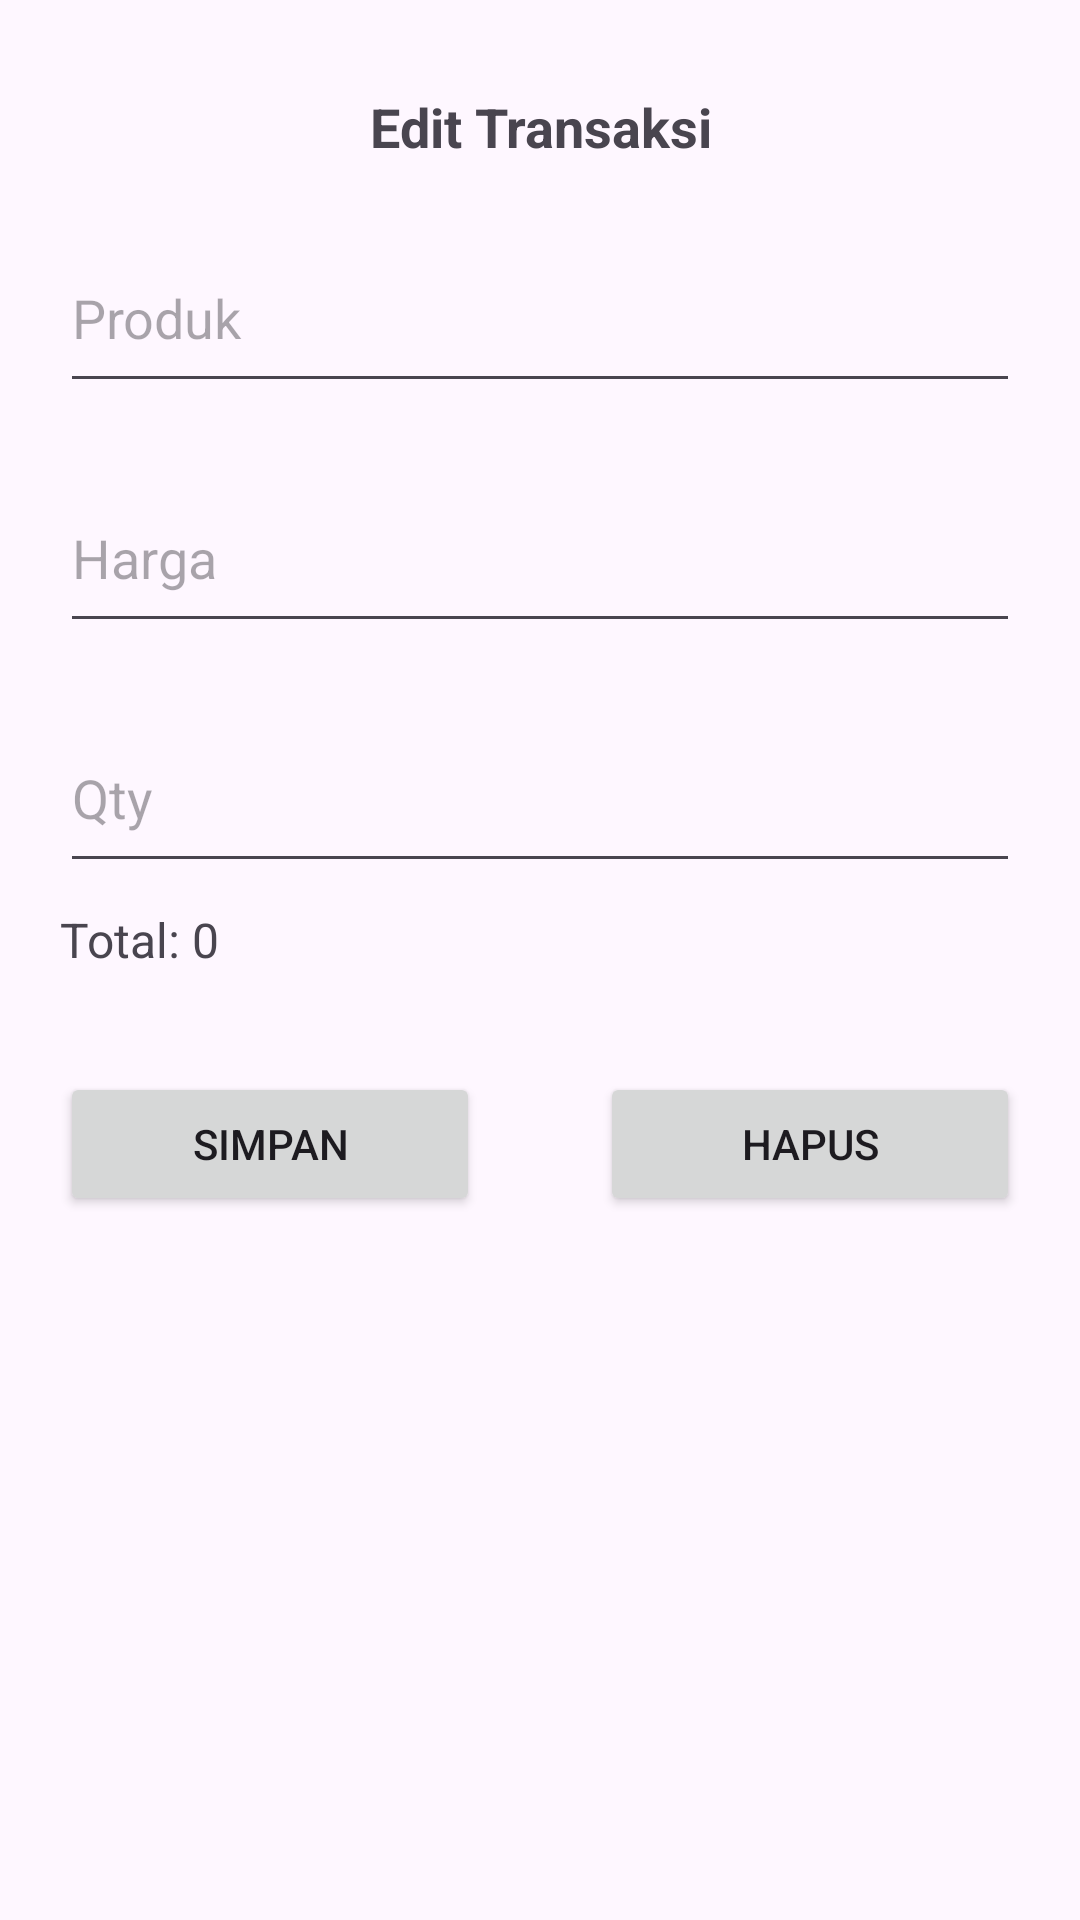

Reconstruct the res/layout file that produces this screen, plus the resources it refers to.
<!-- AndroidManifest.xml: application theme Theme.PenjualanPakaian -->
<!-- res/layout/activity_edit_data_transaksi.xml -->
<?xml version="1.0" encoding="utf-8"?>
<androidx.constraintlayout.widget.ConstraintLayout xmlns:android="http://schemas.android.com/apk/res/android"
    xmlns:app="http://schemas.android.com/apk/res-auto"
    xmlns:tools="http://schemas.android.com/tools"
    android:id="@+id/main"
    android:layout_width="match_parent"
    android:layout_height="match_parent"
    tools:context=".EditDataTransaksiActivity">

    <LinearLayout
        android:layout_width="match_parent"
        android:layout_height="match_parent"
        android:orientation="vertical"
        android:layout_marginRight="20dp"
        android:layout_marginLeft="20dp">

        <TextView
            android:id="@+id/textView5"
            android:layout_width="match_parent"
            android:layout_height="wrap_content"
            android:textAlignment="center"
            android:layout_marginTop="30dp"
            android:text="Edit Transaksi"
            android:textSize="18dp"
            android:textStyle="bold" />

        <EditText
            android:id="@+id/editTextText5"
            android:layout_width="match_parent"
            android:layout_height="60dp"
            android:layout_marginTop="20dp"
            android:ems="10"
            android:inputType="text"
            android:hint="Produk" />

        <EditText
            android:id="@+id/editTextText6"
            android:layout_width="match_parent"
            android:layout_height="60dp"
            android:layout_marginTop="20dp"
            android:ems="10"
            android:inputType="text"
            android:hint="Harga" />

        <EditText
            android:id="@+id/editTextText7"
            android:layout_width="match_parent"
            android:layout_height="60dp"
            android:layout_marginTop="20dp"
            android:ems="10"
            android:inputType="text"
            android:hint="Qty" />

        <TextView
            android:id="@+id/textTotal"
            android:layout_width="383dp"
            android:layout_height="35dp"
            android:layout_marginTop="8dp"
            android:text="Total: 0"
            android:textSize="16sp" />

        <LinearLayout
            android:layout_width="match_parent"
            android:layout_height="match_parent"
            android:orientation="horizontal">

            <Button
                android:id="@+id/button3"
                android:layout_width="match_parent"
                android:layout_height="wrap_content"
                android:layout_marginTop="20dp"
                android:layout_weight="1"
                android:layout_marginRight="20dp"
                android:text="Simpan" />

            <Button
                android:id="@+id/button4"
                android:layout_width="match_parent"
                android:layout_height="wrap_content"
                android:layout_marginTop="20dp"
                android:layout_weight="1"
                android:layout_marginLeft="20dp"
                android:text="Hapus" />
        </LinearLayout>

    </LinearLayout>
</androidx.constraintlayout.widget.ConstraintLayout>
<!-- resources referenced by this layout -->
<resources>
  <style name="Theme.PenjualanPakaian" parent="Base.Theme.PenjualanPakaian" />
  <style name="Base.Theme.PenjualanPakaian" parent="Theme.Material3.DayNight.NoActionBar">
          
          
      </style>
</resources>
